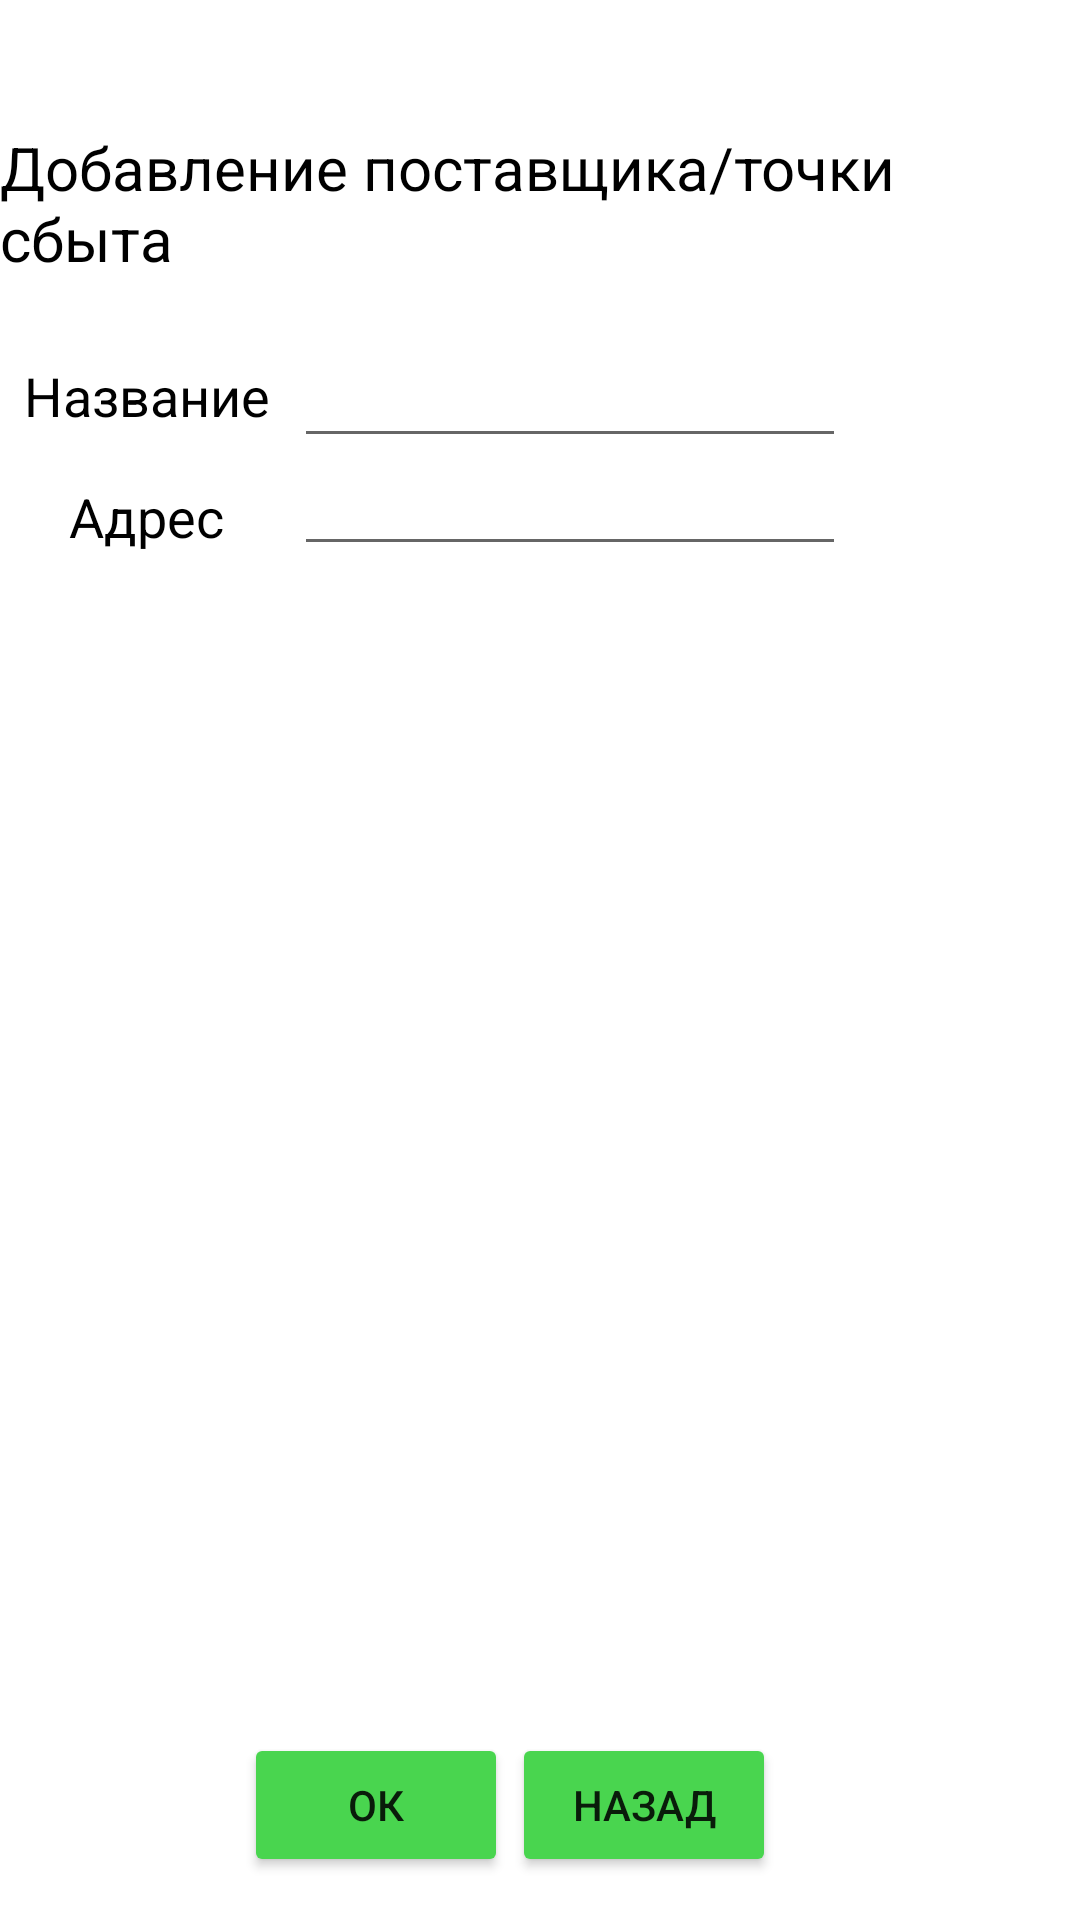

Produce the Android XML layout that renders to this screen, including the resource entries it uses.
<!-- AndroidManifest.xml: application theme Theme.LessonHomeWork3Fake3 -->
<!-- res/layout/activity_add_provider.xml -->
<?xml version="1.0" encoding="utf-8"?>
<androidx.constraintlayout.widget.ConstraintLayout
        xmlns:android="http://schemas.android.com/apk/res/android"
        xmlns:tools="http://schemas.android.com/tools"
        xmlns:app="http://schemas.android.com/apk/res-auto"
        android:layout_width="match_parent"
        android:layout_height="match_parent"
        tools:context=".AddProviderActivity">

    <Button
            android:text="Ок"
            android:layout_width="wrap_content"
            android:backgroundTint="@color/green"
            android:layout_height="wrap_content"
            android:id="@+id/okBtn"
            app:layout_constraintStart_toStartOf="parent" app:layout_constraintEnd_toEndOf="parent"
            app:layout_constraintBottom_toBottomOf="parent" app:layout_constraintTop_toTopOf="parent"
            app:layout_constraintHorizontal_bias="0.299" app:layout_constraintVertical_bias="0.976"/>
    <Button
            android:text="Назад"
            android:backgroundTint="@color/green"
            android:layout_width="wrap_content"
            android:layout_height="wrap_content"
            android:id="@+id/cancelBtn"
            app:layout_constraintStart_toStartOf="parent" app:layout_constraintEnd_toEndOf="parent"
            app:layout_constraintBottom_toBottomOf="parent" app:layout_constraintTop_toTopOf="parent"
            app:layout_constraintHorizontal_bias="0.627" app:layout_constraintVertical_bias="0.976"/>

    <EditText
            android:layout_width="184dp"
            android:layout_height="40dp"
            android:textSize="18dp"
            android:textColor="@color/black"
            app:layout_constraintEnd_toEndOf="parent" app:layout_constraintStart_toEndOf="@+id/textView2"
            app:layout_constraintBottom_toBottomOf="parent"
            app:layout_constraintHorizontal_bias="0.092" app:layout_constraintVertical_bias="0.039"
            android:id="@+id/nameEditText" app:layout_constraintTop_toBottomOf="@+id/textView"/>
    <EditText
            android:id="@+id/addressEditText"
            android:textSize="18dp"
            android:textColor="@color/black"
            android:layout_width="184dp"
            android:layout_height="40dp"
            app:layout_constraintEnd_toEndOf="parent" app:layout_constraintStart_toEndOf="@+id/textView2"
            app:layout_constraintBottom_toBottomOf="parent"
            app:layout_constraintHorizontal_bias="0.092" app:layout_constraintVertical_bias="0.11"
            app:layout_constraintTop_toBottomOf="@+id/textView"/>
    <TextView
            android:text="Добавление поставщика/точки сбыта"
            android:textSize="20dp"
            android:textColor="@color/black"
            android:layout_width="wrap_content"
            android:layout_height="wrap_content" android:id="@+id/textView"
            app:layout_constraintEnd_toEndOf="parent" app:layout_constraintStart_toStartOf="parent"
            app:layout_constraintTop_toTopOf="parent" app:layout_constraintBottom_toBottomOf="parent"
            app:layout_constraintHorizontal_bias="0.276" app:layout_constraintVertical_bias="0.072"/>
    <TextView
            android:text="Название"
            android:textSize="18dp"
            android:textColor="@color/black"
            android:layout_width="wrap_content"
            android:layout_height="wrap_content" android:id="@+id/textView2"
            app:layout_constraintTop_toBottomOf="@+id/textView"
            app:layout_constraintBottom_toBottomOf="parent" app:layout_constraintStart_toStartOf="@+id/textView"
            android:layout_marginStart="8dp" app:layout_constraintVertical_bias="0.051"
            app:layout_constraintEnd_toEndOf="parent" app:layout_constraintHorizontal_bias="0.0"/>
    <TextView
            android:text="Адрес"
            android:textSize="18dp"
            android:textColor="@color/black"
            android:layout_width="wrap_content"
            android:layout_height="wrap_content" android:id="@+id/textView3"
            app:layout_constraintStart_toStartOf="parent" app:layout_constraintEnd_toEndOf="parent"
            app:layout_constraintTop_toBottomOf="@+id/textView2" app:layout_constraintBottom_toBottomOf="parent"
            app:layout_constraintHorizontal_bias="0.075" app:layout_constraintVertical_bias="0.034"/>
</androidx.constraintlayout.widget.ConstraintLayout>
<!-- resources referenced by this layout -->
<resources>
  <color name="black">#FF000000</color>
  <color name="green">#49D54F</color>
  <style name="Theme.LessonHomeWork3Fake3" parent="Theme.MaterialComponents.DayNight.DarkActionBar">
          
          <item name="colorPrimary">@color/purple_500</item>
          <item name="colorPrimaryVariant">@color/purple_700</item>
          <item name="colorOnPrimary">@color/white</item>
          
          <item name="colorSecondary">@color/teal_200</item>
          <item name="colorSecondaryVariant">@color/teal_700</item>
          <item name="colorOnSecondary">@color/black</item>
          
          <item name="android:statusBarColor" tools:targetApi="l">?attr/colorPrimaryVariant</item>
          
      </style>
  <color name="purple_500">#FF6200EE</color>
  <color name="purple_700">#FF3700B3</color>
  <color name="white">#FFFFFFFF</color>
  <color name="teal_200">#FF03DAC5</color>
  <color name="teal_700">#FF018786</color>
</resources>
